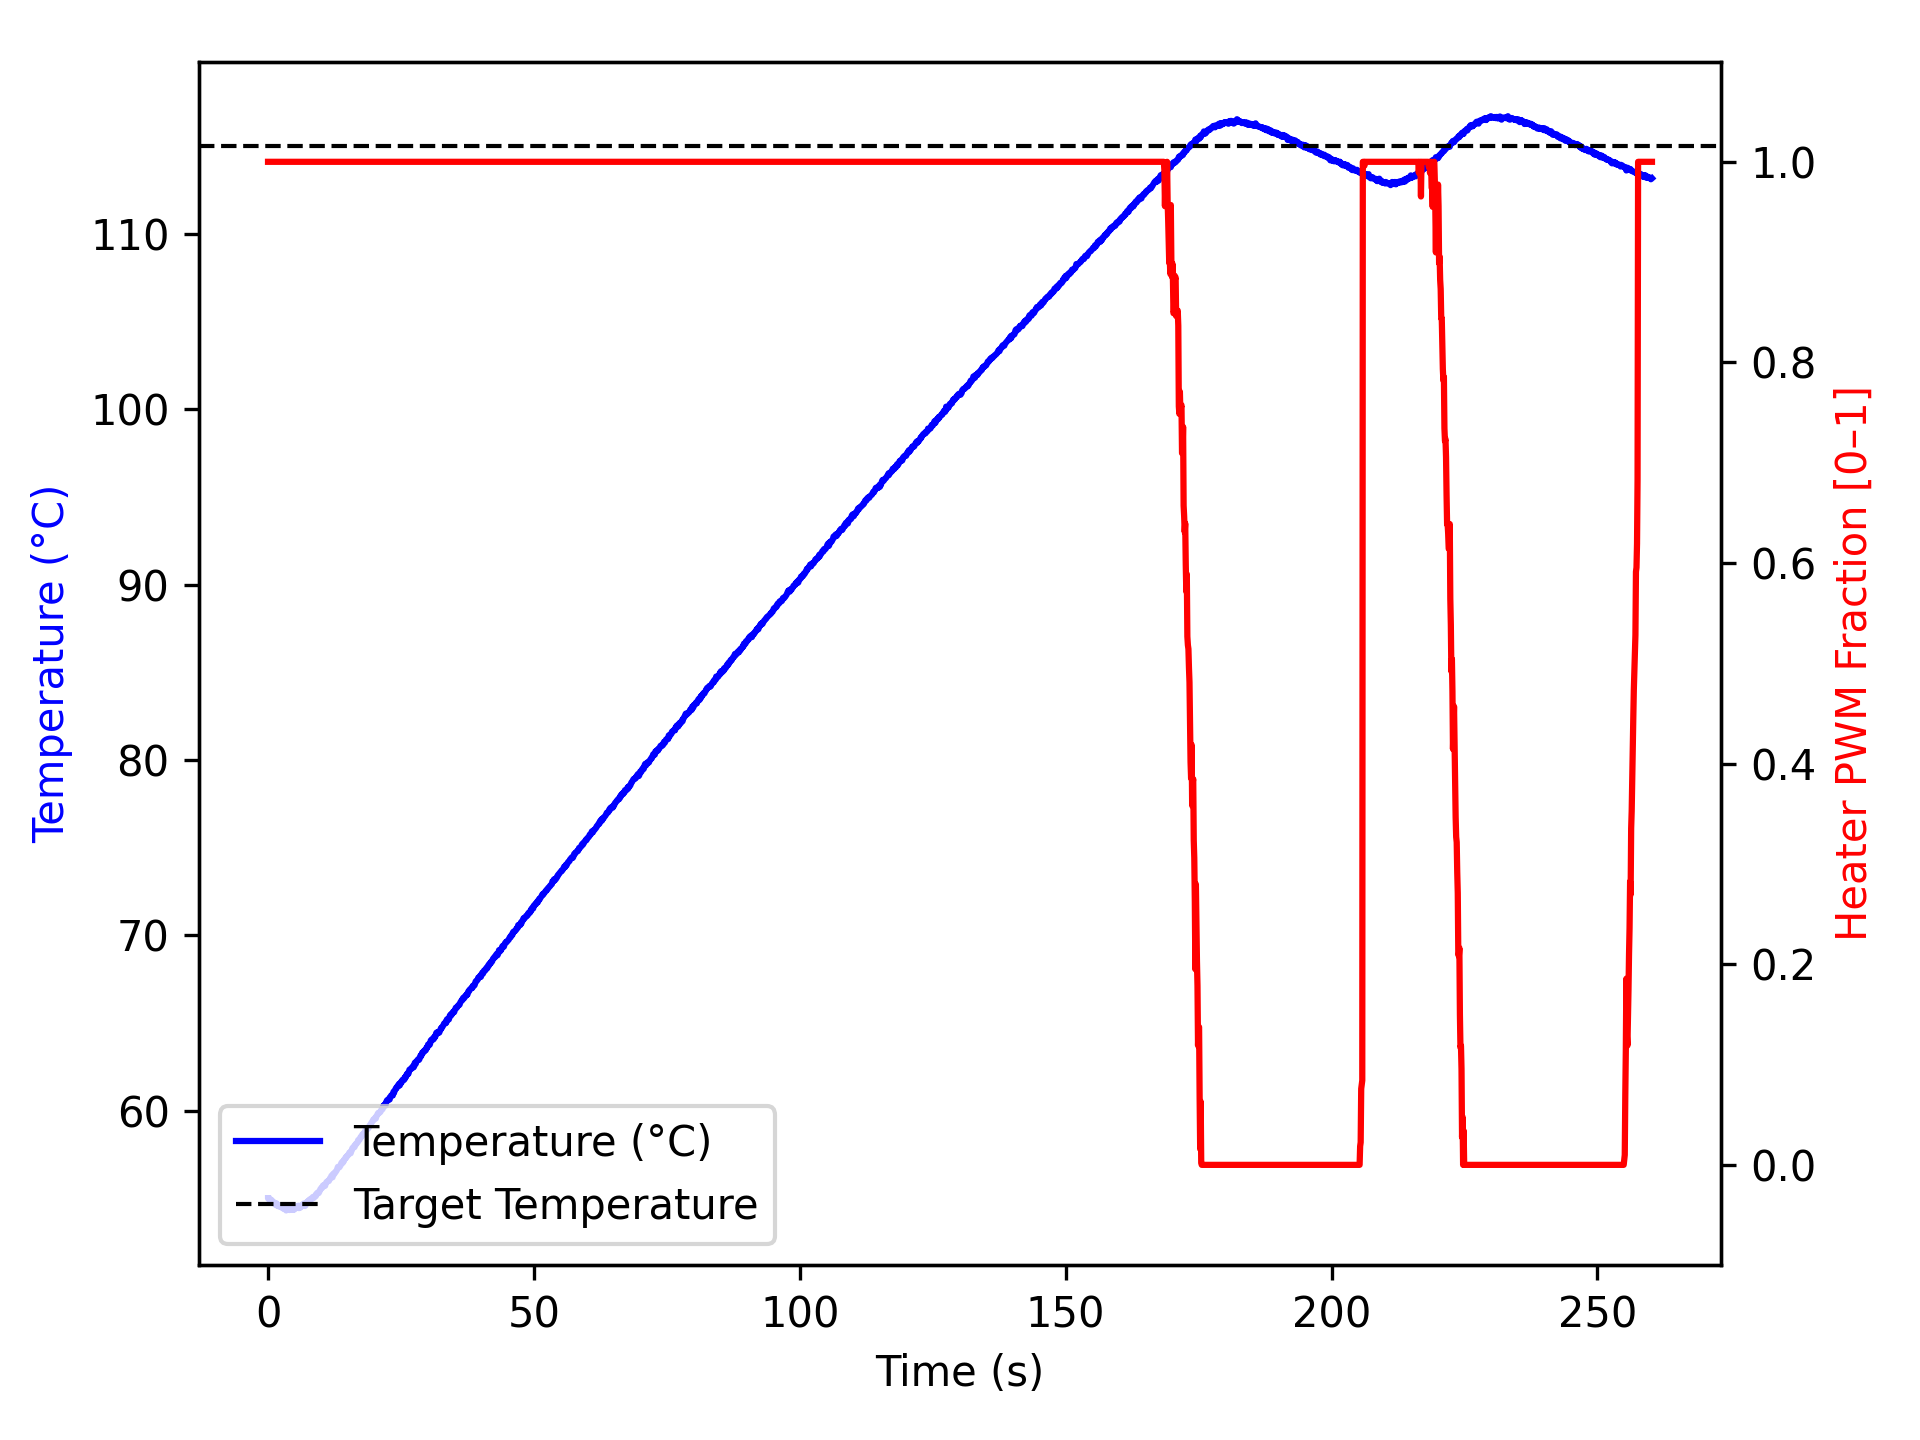

Data behind this chart, as committed beside it:
time_ms, temperature, heater
1, 55.02, 1.0
1, 55.02, 1.0
101, 54.97, 1.0
201, 55.0, 1.0
303, 54.95, 1.0
404, 54.93, 1.0
504, 54.9, 1.0
604, 54.93, 1.0
704, 54.82, 1.0
804, 54.86, 1.0
904, 54.77, 1.0
1004, 54.81, 1.0
1105, 54.77, 1.0
1206, 54.72, 1.0
1306, 54.7, 1.0
1407, 54.65, 1.0
1507, 54.74, 1.0
1607, 54.65, 1.0
1708, 54.61, 1.0
1808, 54.57, 1.0
1909, 54.65, 1.0
2010, 54.56, 1.0
2110, 54.56, 1.0
2210, 54.54, 1.0
2310, 54.56, 1.0
2410, 54.56, 1.0
2510, 54.55, 1.0
2611, 54.49, 1.0
2711, 54.45, 1.0
2811, 54.57, 1.0
2911, 54.49, 1.0
3011, 54.41, 1.0
3111, 54.42, 1.0
3211, 54.45, 1.0
3311, 54.37, 1.0
3413, 54.32, 1.0
3513, 54.38, 1.0
3613, 54.37, 1.0
3714, 54.41, 1.0
3814, 54.45, 1.0
3914, 54.38, 1.0
4015, 54.34, 1.0
4116, 54.37, 1.0
4217, 54.45, 1.0
4317, 54.41, 1.0
4417, 54.41, 1.0
4517, 54.37, 1.0
4617, 54.42, 1.0
4717, 54.37, 1.0
4817, 54.48, 1.0
4918, 54.37, 1.0
5018, 54.4, 1.0
5119, 54.43, 1.0
5219, 54.5, 1.0
5319, 54.54, 1.0
5420, 54.48, 1.0
5520, 54.47, 1.0
5620, 54.52, 1.0
5722, 54.59, 1.0
5822, 54.45, 1.0
... 2,536 more rows
